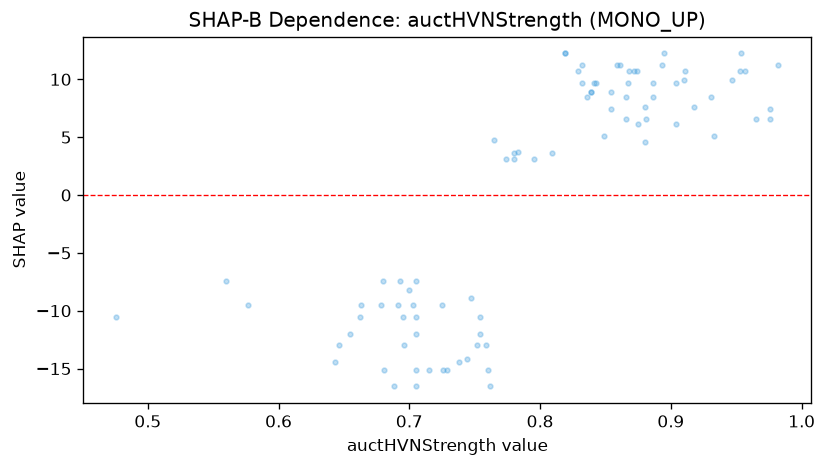

The table this chart was drawn from, first rows:
feature_value, shap_value
0.904, 6.143
0.705, -7.417
0.747, -8.864
0.867, 9.723
0.725, -9.529
0.866, 6.612
0.918, 7.634
0.663, -9.529
0.705, -15.09
0.893, 11.21
0.754, -12.03
0.836, 8.47
0.762, -16.53
0.577, -9.529
0.886, 9.723
0.874, 10.74
0.7, -8.212
0.832, 11.21
0.895, 12.24
0.947, 9.962
0.849, 5.121
0.872, 10.74
0.759, -12.98
0.841, 9.723
0.795, 3.132
0.957, 10.74
0.691, -9.529
0.783, 3.725
0.703, -9.529
0.976, 6.612
0.78, 3.601
0.809, 3.601
0.881, 6.612
0.744, -14.14
0.839, 8.94
0.886, 8.47
0.866, 8.47
0.765, 4.747
0.861, 11.21
0.843, 9.723
0.953, 10.74
0.933, 5.121
0.68, -7.417
0.56, -7.417
0.726, -15.09
0.705, -16.53
0.715, -15.09
0.819, 12.24
0.752, -12.98
0.911, 10.74
0.875, 6.143
0.754, -10.58
0.829, 10.74
0.705, -10.58
0.931, 8.47
0.738, -14.42
0.976, 7.449
0.88, 7.634
0.854, 8.94
0.91, 9.962
... 27 more rows
